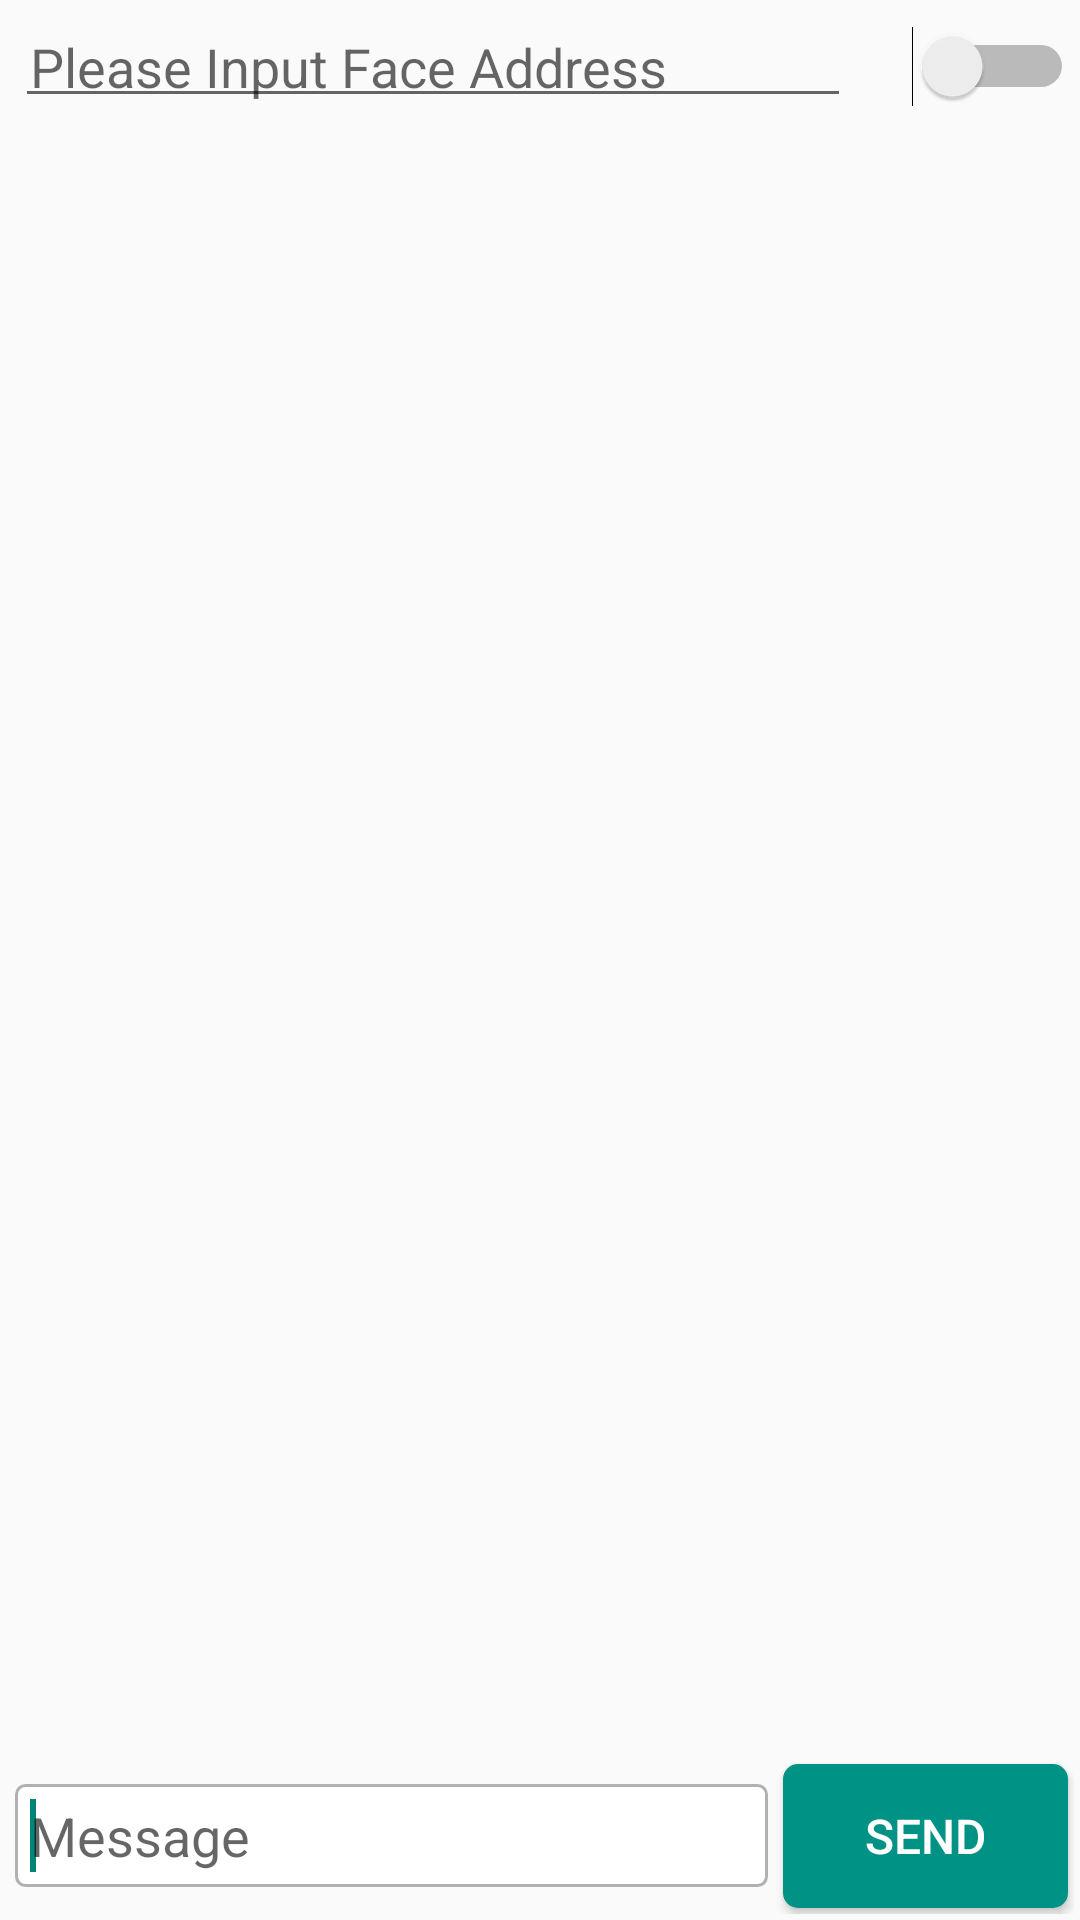

Write the Android layout XML for this screen, with the resource values it uses.
<!-- AndroidManifest.xml: application theme AppTheme -->
<!-- res/layout/activity_chat.xml -->
<?xml version="1.0" encoding="utf-8"?>
<LinearLayout xmlns:android="http://schemas.android.com/apk/res/android"
    android:id="@+id/root"
    android:layout_width="fill_parent"
    android:layout_height="fill_parent"
    android:orientation="vertical" >

    <LinearLayout
        android:id="@+id/topPanel"
        android:layout_width="fill_parent"
        android:layout_height="fill_parent"
        android:orientation="vertical" >


        <LinearLayout
            android:layout_width="fill_parent"
            android:layout_height="wrap_content"
            android:gravity="center_vertical"
            android:orientation="horizontal"
            android:padding="2dp">

            <EditText
                android:id="@+id/ed_faceAddr"
                android:layout_width="wrap_content"
                android:layout_height="wrap_content"
                android:layout_margin="3dp"
                android:layout_weight="12"
                android:ems="10"
                android:hint="Please Input Face Address"
                android:padding="5dp"
                android:textSize="18sp" />

            <Switch
                android:id="@+id/switch_chatStart"
                android:layout_width="wrap_content"
                android:layout_height="wrap_content"
                android:layout_weight="3" />

        </LinearLayout>

        <ListView
            android:id="@+id/listView1"
            android:layout_width="fill_parent"
            android:layout_height="fill_parent"
            android:layout_weight="1"
            android:divider="@null"
            android:listSelector="#FFFFFFFF"
            android:padding="12dp"
            android:scrollingCache="false"
            android:stackFromBottom="true"
            android:transcriptMode="alwaysScroll" >
        </ListView>

        <LinearLayout
            android:id="@+id/inputLayout"
            android:layout_width="fill_parent"
            android:layout_height="wrap_content"
            android:layout_weight="0"
            android:background="@drawable/layout_bkg"
            android:orientation="vertical" >

            <LinearLayout
                android:layout_width="fill_parent"
                android:layout_height="wrap_content"
                android:gravity="center_vertical"
                android:orientation="horizontal"
                android:padding="2dp" >

                
                    
                    
                    
                    
                    

                <EditText
                    android:id="@+id/inputEdit"
                    android:layout_width="wrap_content"
                    android:layout_height="wrap_content"
                    android:layout_margin="3dp"
                    android:layout_weight="12"
                    android:background="@drawable/selector_common_edit"
                    android:ems="10"
                    android:hint="Message"
                    android:padding="5dp"
                    android:textSize="18sp" >

                    <requestFocus />
                </EditText>

                <Button
                    android:id="@+id/sendBtn"
                    style="@style/style_common_btn"
                    android:layout_width="wrap_content"
                    android:layout_height="wrap_content"
                    android:layout_margin="2dp"
                    android:layout_weight="2"
                    android:background="@drawable/selector_common_btn"
                    android:text="send" />
            </LinearLayout>
        </LinearLayout>
    </LinearLayout>

</LinearLayout>
<!-- resources referenced by this layout -->
<resources>
  <!-- drawable selector_common_btn (drawable-hdpi) -->
  <?xml version="1.0" encoding="utf-8"?>
  <selector xmlns:android="http://schemas.android.com/apk/res/android" >
      <item android:state_focused="true">
          <shape >
              <corners android:radius="5dp"/>
              <solid android:color="#04a091"/>
          </shape>
      </item>
      <item android:state_pressed="true">
  
          <shape >
              <corners android:radius="5dp"/>
              <solid android:color="#04a091"/>
          </shape>
      </item>
      <item >
          <shape >
              <corners android:radius="5dp"/>
              <solid android:color="#009385"/>
          </shape>
      </item>
  </selector>
  <!-- drawable selector_common_edit (drawable-hdpi) -->
  <?xml version="1.0" encoding="utf-8"?>
  <selector xmlns:android="http://schemas.android.com/apk/res/android" >
      <item android:state_focused="true">
          <shape >
              <corners android:radius="3dp"/>
              <stroke android:width="1dp" android:color="#FFB1B1B1"/>
              <solid android:color="#FFFFFFFF"/>
          </shape>
      </item>
      <item android:state_pressed="true">
          
          <shape >
              <corners android:radius="3dp"/>
              <stroke android:width="1dp" android:color="#FFB1B1B1"/>
              <solid android:color="#FFFFFFFF"/>
          </shape>
      </item>
      <item >
          <shape >
              <corners android:radius="3dp"/>
              <stroke android:width="1dp" android:color="#FFB1B1B1"/>
              <solid android:color="#FFFFFFFF"/>
          </shape>
      </item>
  </selector>
  <style name="style_common_btn">
          <item name="android:textColor">#FFFFFFFF</item>
          <item name="android:textSize">16sp</item>
          <item name="android:padding">6dp</item>
      </style>
  <style name="AppTheme" parent="Theme.AppCompat.Light.DarkActionBar">
          
      </style>
</resources>
